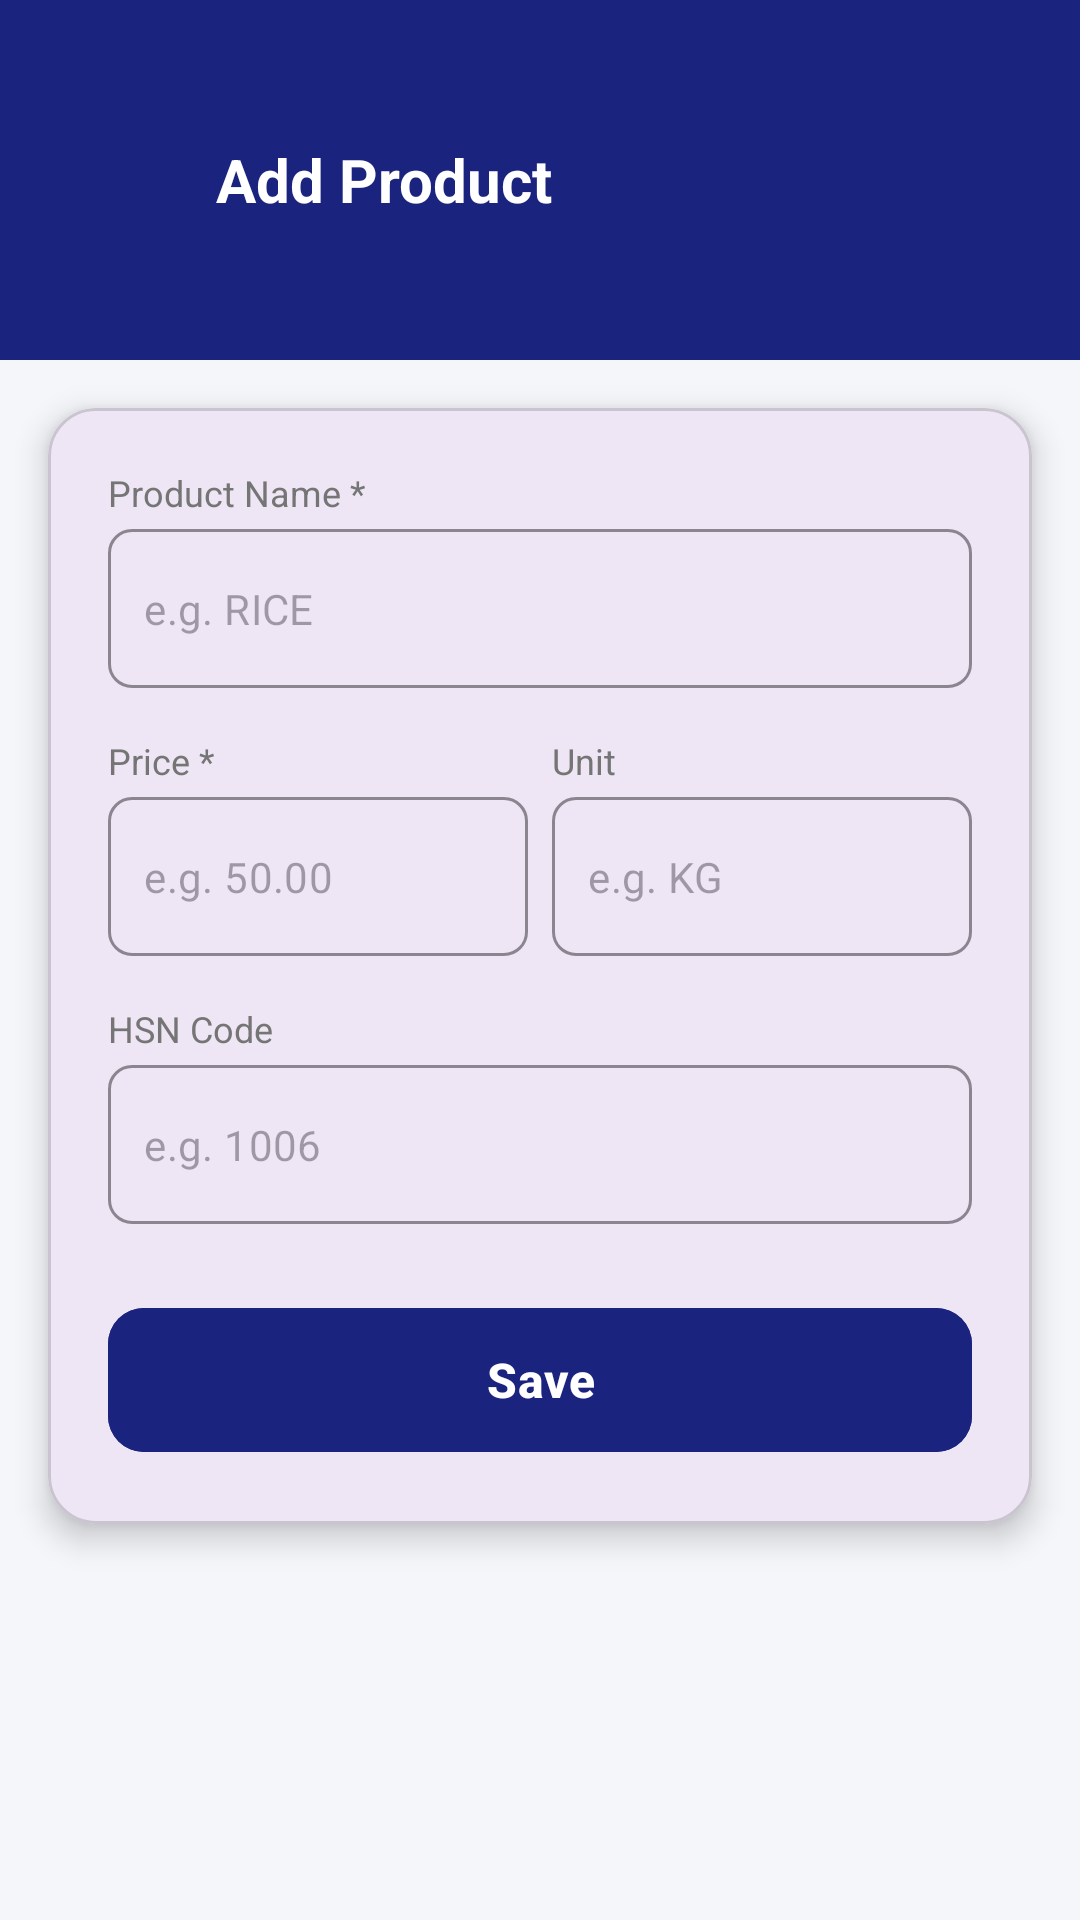

Produce the Android XML layout that renders to this screen, including the resource entries it uses.
<!-- AndroidManifest.xml: application theme Theme.Cashbook -->
<!-- res/layout/activity_add_product.xml -->
<?xml version="1.0" encoding="utf-8"?>
<ScrollView
    xmlns:android="http://schemas.android.com/apk/res/android"
    xmlns:app="http://schemas.android.com/apk/res-auto"
    android:layout_width="match_parent"
    android:layout_height="match_parent"
    android:background="#F5F6FA">

    <LinearLayout
        android:layout_width="match_parent"
        android:layout_height="wrap_content"
        android:orientation="vertical">

        
        <LinearLayout
            android:layout_width="match_parent"
            android:layout_height="120dp"
            android:background="#1A237E"
            android:orientation="horizontal"
            android:gravity="center_vertical"
            android:padding="24dp">

            <ImageButton
                android:id="@+id/backBtn"
                android:layout_width="36dp"
                android:layout_height="36dp"
                android:src="@drawable/ic_arrow_back"
                android:background="?attr/selectableItemBackgroundBorderless"
                android:layout_marginEnd="12dp"
                android:contentDescription="Back"
                app:tint="#FFFFFF" />

            <TextView
                android:id="@+id/toolbar"
                android:layout_width="wrap_content"
                android:layout_height="wrap_content"
                android:text="Add Product"
                android:textColor="#FFFFFF"
                android:textSize="20sp"
                android:textStyle="bold" />

        </LinearLayout>

        
        <com.google.android.material.card.MaterialCardView
            android:layout_width="match_parent"
            android:layout_height="wrap_content"
            android:layout_margin="16dp"
            app:cardCornerRadius="16dp"
            app:cardElevation="6dp">

            <LinearLayout
                android:layout_width="match_parent"
                android:layout_height="wrap_content"
                android:orientation="vertical"
                android:padding="20dp">

                
                <TextView
                    android:layout_width="wrap_content"
                    android:layout_height="wrap_content"
                    android:text="Product Name *"
                    android:textColor="#757575"
                    android:textSize="12sp"
                    android:layout_marginBottom="4dp"/>

                <com.google.android.material.textfield.TextInputLayout
                    style="@style/Widget.MaterialComponents.TextInputLayout.OutlinedBox"
                    android:layout_width="match_parent"
                    android:layout_height="wrap_content"
                    android:layout_marginBottom="16dp"
                    app:boxCornerRadiusTopStart="8dp"
                    app:boxCornerRadiusTopEnd="8dp"
                    app:boxCornerRadiusBottomStart="8dp"
                    app:boxCornerRadiusBottomEnd="8dp"
                    app:boxStrokeColor="#1A237E"
                    app:hintEnabled="false">

                    <com.google.android.material.textfield.TextInputEditText
                        android:id="@+id/productNameInput"
                        android:layout_width="match_parent"
                        android:layout_height="wrap_content"
                        android:hint="e.g. RICE"
                        android:minHeight="52dp"
                        android:paddingHorizontal="12dp"
                        android:imeOptions="actionNext"
                        android:inputType="textCapCharacters"
                        android:textColor="#FFFFFF"
                        android:textSize="14sp" />
                </com.google.android.material.textfield.TextInputLayout>

                
                <LinearLayout
                    android:layout_width="match_parent"
                    android:layout_height="wrap_content"
                    android:orientation="horizontal"
                    android:layout_marginBottom="16dp">

                    <LinearLayout
                        android:layout_width="0dp"
                        android:layout_height="wrap_content"
                        android:layout_weight="1"
                        android:orientation="vertical"
                        android:layout_marginEnd="8dp">

                        <TextView
                            android:layout_width="wrap_content"
                            android:layout_height="wrap_content"
                            android:text="Price *"
                            android:textColor="#757575"
                            android:textSize="12sp"
                            android:layout_marginBottom="4dp"/>

                        <com.google.android.material.textfield.TextInputLayout
                            style="@style/Widget.MaterialComponents.TextInputLayout.OutlinedBox"
                            android:layout_width="match_parent"
                            android:layout_height="wrap_content"
                            app:boxCornerRadiusTopStart="8dp"
                            app:boxCornerRadiusTopEnd="8dp"
                            app:boxCornerRadiusBottomStart="8dp"
                            app:boxCornerRadiusBottomEnd="8dp"
                            app:boxStrokeColor="#1A237E"
                            app:hintEnabled="false">

                            <com.google.android.material.textfield.TextInputEditText
                                android:id="@+id/productPriceInput"
                                android:layout_width="match_parent"
                                android:layout_height="wrap_content"
                                android:hint="e.g. 50.00"
                                android:minHeight="52dp"
                                android:paddingHorizontal="12dp"
                                android:imeOptions="actionNext"
                                android:inputType="numberDecimal"
                                android:textColor="#FFFFFF"
                                android:textSize="14sp" />
                        </com.google.android.material.textfield.TextInputLayout>
                    </LinearLayout>

                    <LinearLayout
                        android:layout_width="0dp"
                        android:layout_height="wrap_content"
                        android:layout_weight="1"
                        android:orientation="vertical">

                        <TextView
                            android:layout_width="wrap_content"
                            android:layout_height="wrap_content"
                            android:text="Unit"
                            android:textColor="#757575"
                            android:textSize="12sp"
                            android:layout_marginBottom="4dp"/>

                        <com.google.android.material.textfield.TextInputLayout
                            style="@style/Widget.MaterialComponents.TextInputLayout.OutlinedBox"
                            android:layout_width="match_parent"
                            android:layout_height="wrap_content"
                            app:boxCornerRadiusTopStart="8dp"
                            app:boxCornerRadiusTopEnd="8dp"
                            app:boxCornerRadiusBottomStart="8dp"
                            app:boxCornerRadiusBottomEnd="8dp"
                            app:boxStrokeColor="#1A237E"
                            app:hintEnabled="false">

                            <com.google.android.material.textfield.TextInputEditText
                                android:id="@+id/productUnitInput"
                                android:layout_width="match_parent"
                                android:layout_height="wrap_content"
                                android:hint="e.g. KG"
                                android:minHeight="52dp"
                                android:paddingHorizontal="12dp"
                                android:imeOptions="actionNext"
                                android:inputType="textCapCharacters"
                                android:textColor="#FFFFFF"
                                android:textSize="14sp" />
                        </com.google.android.material.textfield.TextInputLayout>
                    </LinearLayout>

                </LinearLayout>

                
                <TextView
                    android:layout_width="wrap_content"
                    android:layout_height="wrap_content"
                    android:text="HSN Code"
                    android:textColor="#757575"
                    android:textSize="12sp"
                    android:layout_marginBottom="4dp"/>

                <com.google.android.material.textfield.TextInputLayout
                    style="@style/Widget.MaterialComponents.TextInputLayout.OutlinedBox"
                    android:layout_width="match_parent"
                    android:layout_height="wrap_content"
                    android:layout_marginBottom="24dp"
                    app:boxCornerRadiusTopStart="8dp"
                    app:boxCornerRadiusTopEnd="8dp"
                    app:boxCornerRadiusBottomStart="8dp"
                    app:boxCornerRadiusBottomEnd="8dp"
                    app:boxStrokeColor="#1A237E"
                    android:textColor="#FFFFFF"
                    app:hintEnabled="false">

                    <com.google.android.material.textfield.TextInputEditText
                        android:id="@+id/productHsnInput"
                        android:layout_width="match_parent"
                        android:layout_height="wrap_content"
                        android:hint="e.g. 1006"
                        android:minHeight="52dp"
                        android:paddingHorizontal="12dp"
                        android:imeOptions="actionDone"
                        android:inputType="textCapCharacters"
                        android:textColor="#FFFFFF"
                        android:textSize="14sp" />
                </com.google.android.material.textfield.TextInputLayout>

                
                <com.google.android.material.button.MaterialButton
                    android:id="@+id/saveProductBtn"
                    android:layout_width="match_parent"
                    android:layout_height="56dp"
                    android:text="Save"
                    android:textSize="16sp"
                    android:textStyle="bold"
                    android:textColor="#FFFFFF"
                    android:backgroundTint="#1A237E"
                    app:cornerRadius="12dp" />

            </LinearLayout>
        </com.google.android.material.card.MaterialCardView>

    </LinearLayout>
</ScrollView>
<!-- resources referenced by this layout -->
<resources>
  <style name="Theme.Cashbook" parent="Base.Theme.Cashbook" />
  <style name="Base.Theme.Cashbook" parent="Theme.Material3.DayNight.NoActionBar">
          
          
      </style>
</resources>
